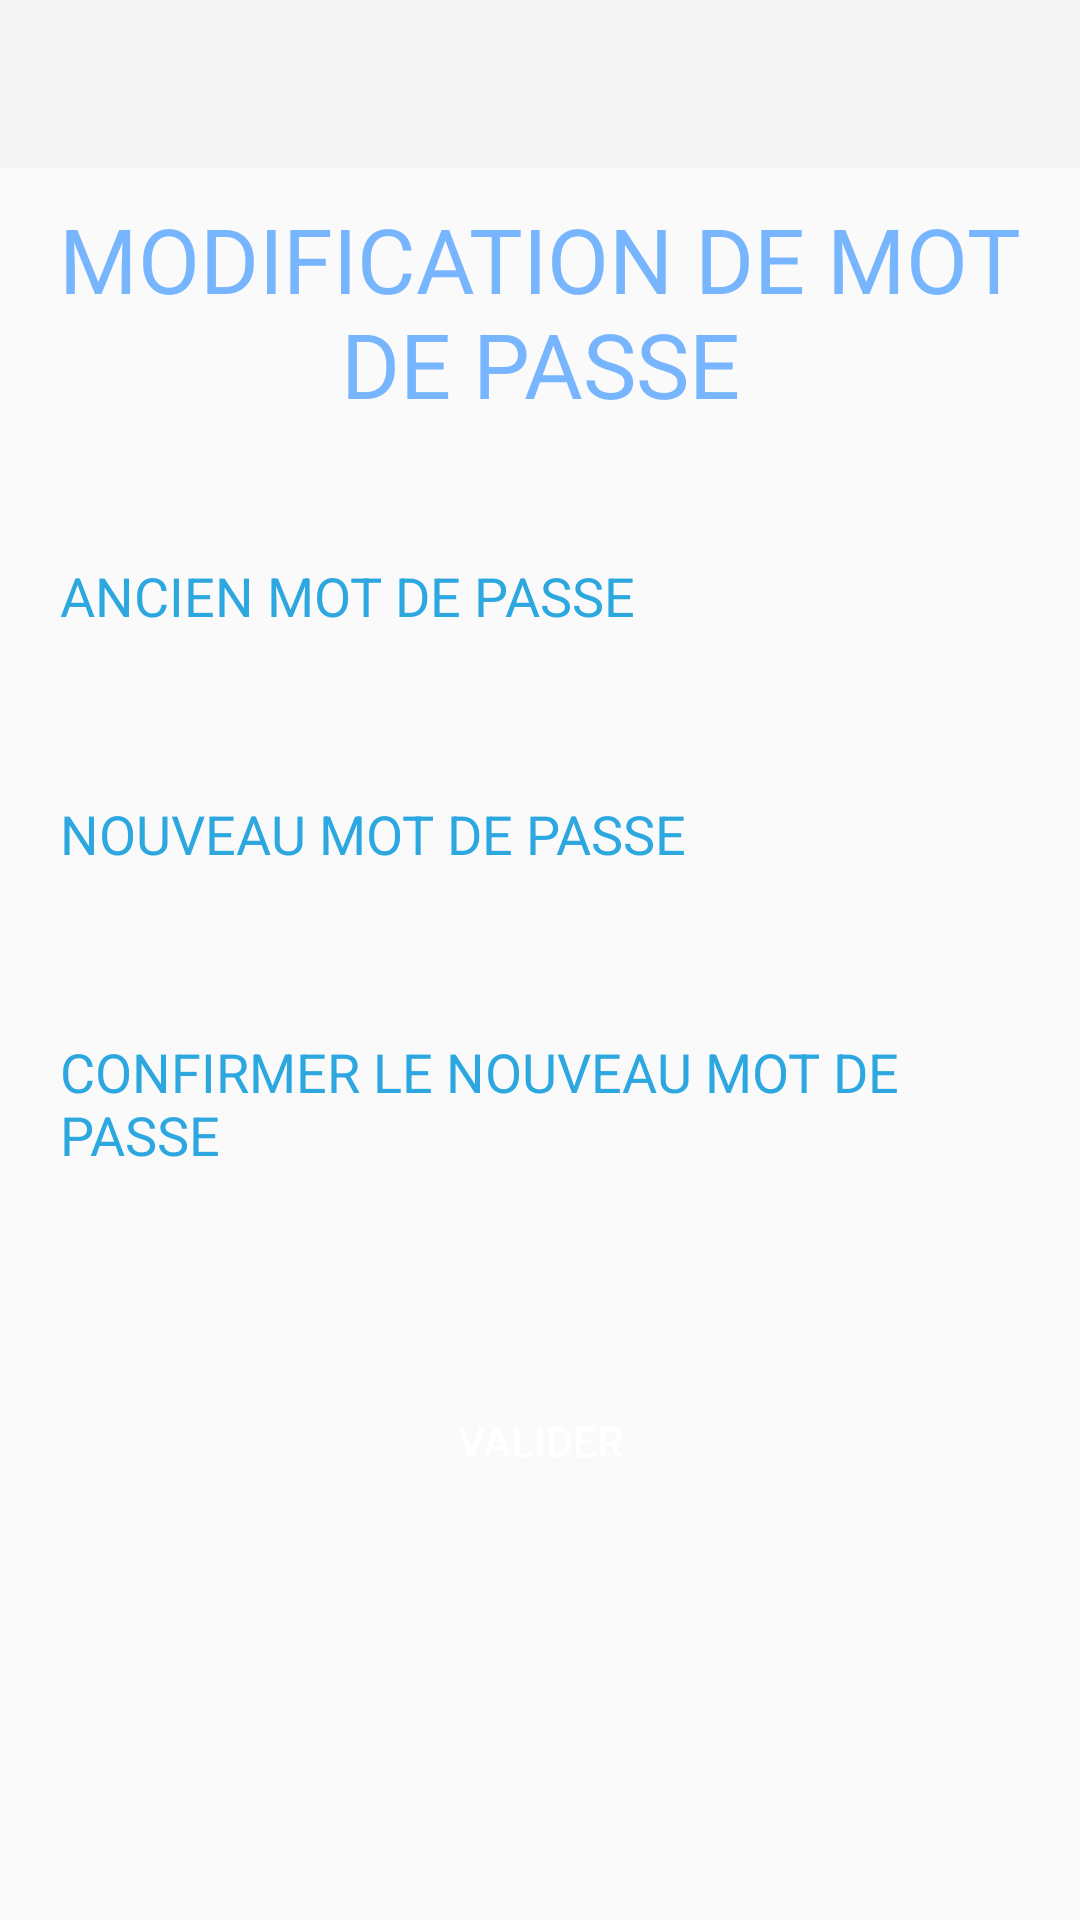

This screen was rendered from an Android layout file. Write that file and the resources it references.
<!-- AndroidManifest.xml: application theme NoActionBarTheme -->
<!-- res/layout/activity_changepass.xml -->
<?xml version="1.0" encoding="utf-8"?>
<LinearLayout xmlns:android="http://schemas.android.com/apk/res/android"
    xmlns:app="http://schemas.android.com/apk/res-auto"
    xmlns:tools="http://schemas.android.com/tools"
    android:layout_width="match_parent"
    android:orientation="vertical"
    android:layout_height="match_parent"
    tools:context="com.example.dkorh.Changepass">
    <ScrollView
        android:layout_width="match_parent"
        android:layout_height="match_parent"
        android:orientation="vertical">
        <LinearLayout
            android:layout_width="match_parent"
            android:orientation="vertical"
            android:layout_height="wrap_content">
            <androidx.appcompat.widget.Toolbar
                android:id="@+id/home_toolbar5xxcd"
                android:layout_width="match_parent"
                android:layout_height="match_parent"
                android:background="?attr/colorPrimary"/>
            <TextView
                android:layout_width="match_parent"
                android:text="MODIFICATION DE MOT DE PASSE"
                android:textSize="30dp"
                android:layout_gravity="center"
                android:textColor="@color/bleu"
                android:gravity="center"
                android:layout_margin="10dp"
                android:layout_height="match_parent">
            </TextView>
            <EditText
                android:id="@+id/mdpa"
                android:layout_width="match_parent"
                android:layout_height="wrap_content"
                android:textColorHint="#2CA7E0"
                android:layout_gravity="center"
                android:hint="ANCIEN MOT DE PASSE"
                android:drawablePadding="10dp"
                android:layout_marginTop="15dp"
                android:background="@drawable/edit"
                android:padding="20dp" />
            <EditText
                android:id="@+id/mdpn"
                android:layout_width="match_parent"
                android:layout_height="wrap_content"
                android:textColorHint="#2CA7E0"
                android:layout_gravity="center"
                android:hint="NOUVEAU MOT DE PASSE"
                android:drawablePadding="10dp"
                android:layout_marginTop="15dp"
                android:background="@drawable/edit"
                android:padding="20dp" />
            <EditText
                android:id="@+id/mdpn2"
                android:layout_width="match_parent"
                android:layout_height="wrap_content"
                android:textColorHint="#2CA7E0"
                android:layout_gravity="center"
                android:hint="CONFIRMER LE NOUVEAU MOT DE PASSE"
                android:drawablePadding="10dp"
                android:layout_marginTop="15dp"
                android:background="@drawable/edit"
                android:padding="20dp" />
            <Button
                android:id="@+id/buttonx45"
                android:layout_width="match_parent"
                android:layout_height="40dp"
                android:layout_gravity="center"
                android:text="Valider"
                android:textColor="#fff"
                android:layout_marginTop="50dp"
                android:background="@drawable/button" />
        </LinearLayout>
    </ScrollView>
</LinearLayout>
<!-- resources referenced by this layout -->
<resources>
  <color name="bleu">#77b5fe</color>
  <style name="NoActionBarTheme" parent="Theme.AppCompat.Light.NoActionBar">
          
  
          
          <item name="android:statusBarColor" tools:targetApi="l">?attr/colorPrimaryVariant</item>
          
  
  
  
  
  
  
      </style>
</resources>
